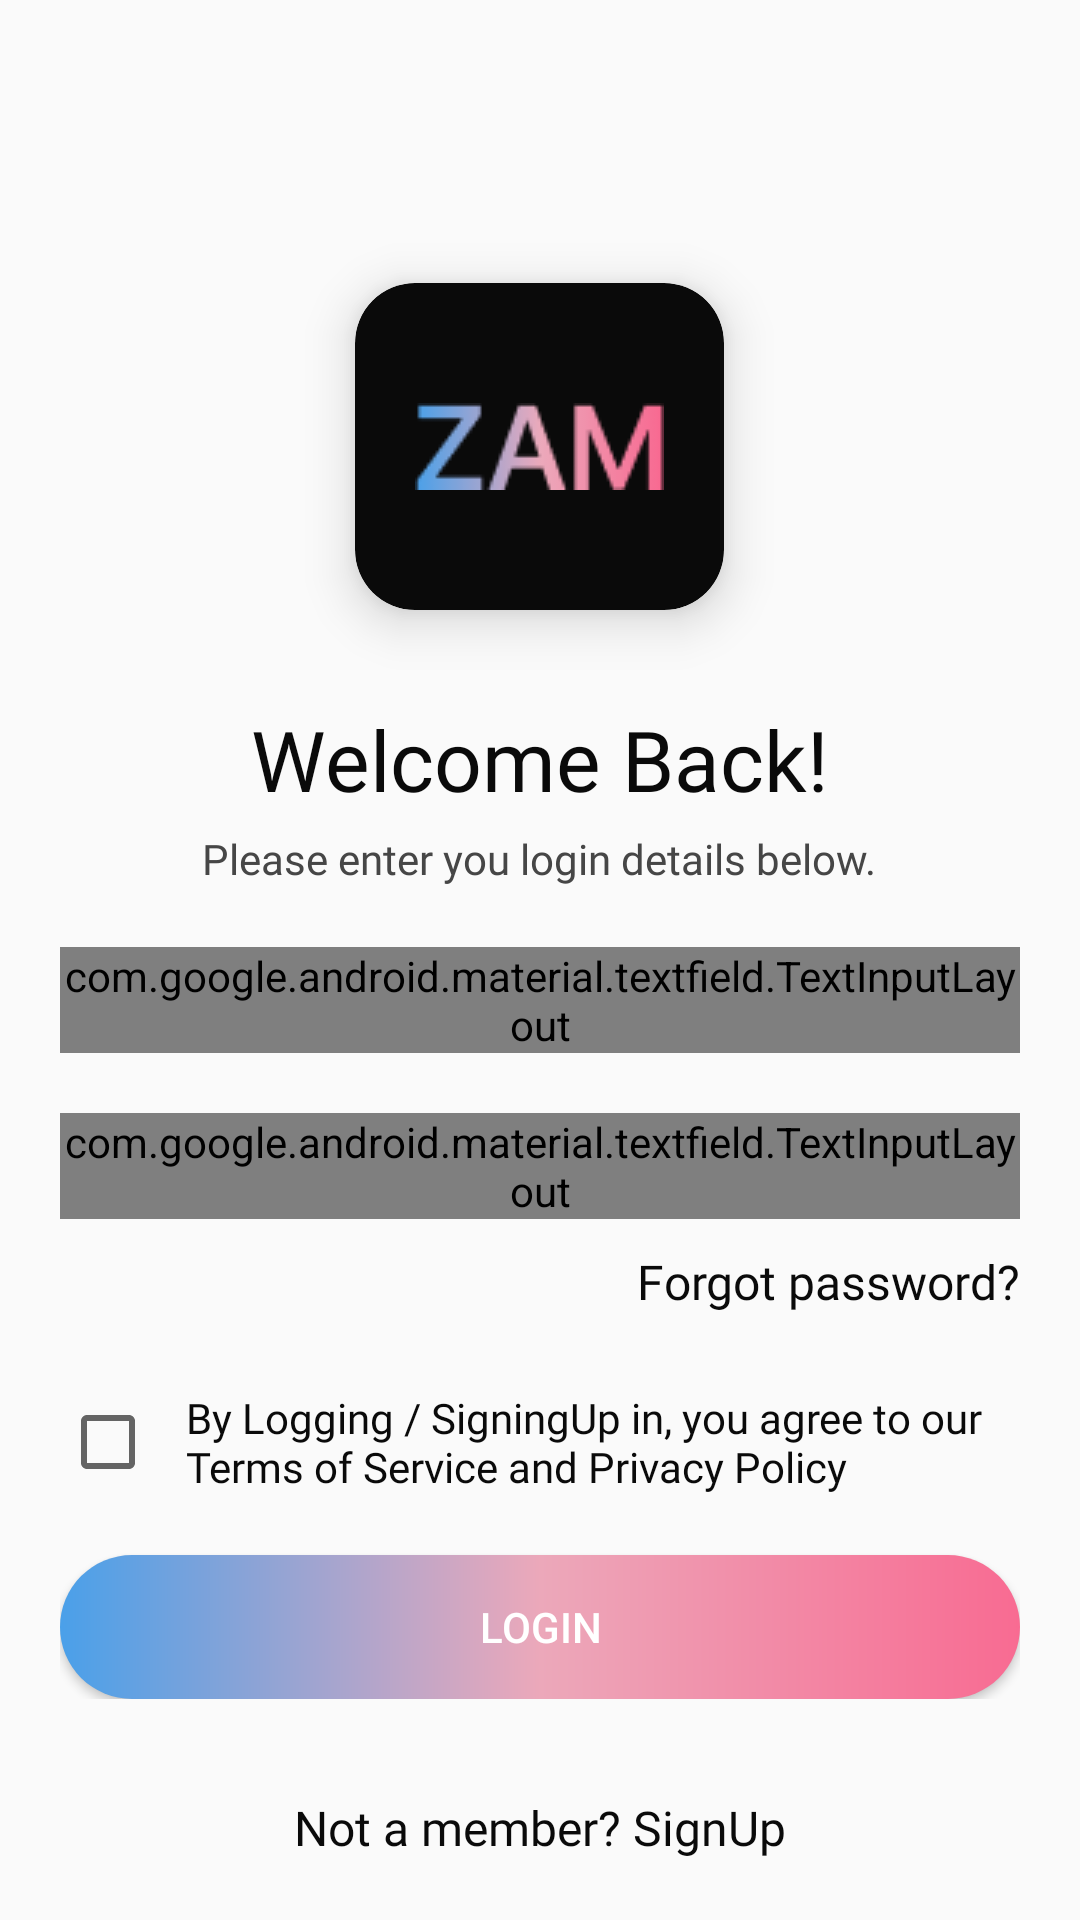

Produce the Android XML layout that renders to this screen, including the resource entries it uses.
<!-- AndroidManifest.xml: application theme Theme.Zamjob -->
<!-- res/layout/activity_login.xml -->
<?xml version="1.0" encoding="utf-8"?>
<RelativeLayout xmlns:android="http://schemas.android.com/apk/res/android"
    xmlns:app="http://schemas.android.com/apk/res-auto"
    xmlns:tools="http://schemas.android.com/tools"
    android:layout_width="match_parent"
    android:layout_height="match_parent"
    tools:context=".LoginActivity">

    <LinearLayout
        android:layout_width="match_parent"
        android:layout_height="wrap_content"
        android:layout_centerInParent="true"
        android:gravity="center_horizontal"
        android:orientation="vertical"
        android:padding="20dp">

        <androidx.cardview.widget.CardView
            android:layout_width="wrap_content"
            android:layout_height="wrap_content"
            app:cardBackgroundColor="@color/colorPrimary"
            app:cardCornerRadius="20dp"
            app:cardElevation="10dp"
            app:cardUseCompatPadding="true">

            <ImageView
                android:layout_width="wrap_content"
                android:layout_height="wrap_content"
                android:paddingStart="20dp"
                android:paddingTop="40dp"
                android:paddingEnd="20dp"
                android:paddingBottom="40dp"
                android:src="@drawable/zamlogo" />
        </androidx.cardview.widget.CardView>


        <TextView
            android:layout_width="wrap_content"
            android:layout_height="wrap_content"
            android:layout_marginTop="10dp"
            android:fontFamily="@font/sf_pr_semibold"
            android:text="Welcome Back!"
            android:textColor="@color/colorPrimary"
            android:textSize="28sp" />

        <TextView
            android:layout_width="wrap_content"
            android:layout_height="wrap_content"
            android:layout_marginTop="5dp"
            android:fontFamily="@font/sf_pro_regular"
            android:text="Please enter you login details below."
            android:textColor="@color/subtitle_color"
            android:textSize="14sp" />


        <com.google.android.material.textfield.TextInputLayout
            style="@style/Widget.MaterialComponents.TextInputLayout.OutlinedBox"
            android:layout_width="match_parent"
            android:layout_height="wrap_content"
            android:layout_marginTop="20dp"
            android:textColorHint="@color/subtitle_color"
            android:transitionName="phone_tran"
            app:boxStrokeColor="@color/white">

            <com.google.android.material.textfield.TextInputEditText
                android:id="@+id/etLoginEmail"
                android:layout_width="match_parent"
                android:layout_height="wrap_content"
                android:autofillHints="name"
                android:ellipsize="end"
                android:fontFamily="@font/sf_pro_regular"
                android:gravity="start"
                android:hint="Phone"
                android:imeOptions="actionNext"
                android:inputType="phone"
                android:maxLines="1"
                android:padding="15dp"
                android:singleLine="true"
                android:textColor="@color/black"
                android:textColorHint="#546E7A" />

        </com.google.android.material.textfield.TextInputLayout>

        <com.google.android.material.textfield.TextInputLayout
            style="@style/Widget.MaterialComponents.TextInputLayout.OutlinedBox"
            android:layout_width="match_parent"
            android:layout_height="wrap_content"
            android:layout_marginTop="20dp"
            android:textColorHint="@color/subtitle_color"
            android:transitionName="phone_tran"
            app:boxStrokeColor="@color/white">

            <com.google.android.material.textfield.TextInputEditText
                android:id="@+id/etLoginPass"
                android:layout_width="match_parent"
                android:layout_height="wrap_content"
                android:autofillHints="name"
                android:ellipsize="end"
                android:fontFamily="@font/sf_pro_regular"
                android:gravity="start"
                android:hint="Password"
                android:imeOptions="actionNext"
                android:inputType="textPassword"
                android:maxLines="1"
                android:padding="15dp"
                android:singleLine="true"
                android:text="password"
                android:textColor="@color/black"
                android:textColorHint="#546E7A" />

        </com.google.android.material.textfield.TextInputLayout>

        <TextView
            android:id="@+id/tvForgotPass"
            android:layout_width="wrap_content"
            android:layout_height="wrap_content"
            android:layout_gravity="end"
            android:layout_marginTop="10dp"
            android:fontFamily="@font/sf_pro_regular"
            android:text="Forgot password?"
            android:textColor="@color/colorPrimary"
            android:textSize="16sp" />


        <RelativeLayout
            android:layout_width="wrap_content"
            android:layout_height="wrap_content"
            android:layout_gravity="start"
            android:layout_marginTop="20dp">

            <CheckBox
                android:id="@+id/checkboxTc"
                android:layout_width="wrap_content"
                android:layout_height="wrap_content"
                android:layout_centerVertical="true" />

            <TextView
                android:layout_width="wrap_content"
                android:layout_height="wrap_content"
                android:layout_centerVertical="true"
                android:layout_gravity="end"
                android:layout_marginStart="10dp"
                android:layout_marginTop="10dp"
                android:layout_toEndOf="@+id/checkboxTc"
                android:fontFamily="@font/sf_pro_regular"
                android:text="By Logging / SigningUp in, you agree to our Terms of Service and Privacy Policy"
                android:textColor="@color/colorPrimary"
                android:textSize="14sp" />

        </RelativeLayout>

        <Button
            android:id="@+id/btnLogin"
            android:layout_width="match_parent"
            android:layout_height="wrap_content"
            android:layout_marginTop="15dp"
            android:background="@drawable/gradient_bg"
            android:text="Login"
            android:textColor="@color/white" />


    </LinearLayout>

    <TextView
        android:id="@+id/tvBtnSignup"
        android:layout_width="wrap_content"
        android:layout_height="wrap_content"
        android:layout_alignParentBottom="true"
        android:layout_centerHorizontal="true"
        android:layout_gravity="end"
        android:layout_marginStart="20dp"
        android:layout_marginTop="20dp"
        android:layout_marginEnd="20dp"
        android:layout_marginBottom="20dp"
        android:fontFamily="@font/sf_pro_regular"
        android:text="Not a member? SignUp"
        android:textColor="@color/colorPrimary"
        android:textSize="16sp" />
</RelativeLayout>
<!-- resources referenced by this layout -->
<resources>
  <color name="black">#FF000000</color>
  <color name="colorPrimary">#0A0A0A</color>
  <color name="subtitle_color">#464646</color>
  <color name="white">#FFFFFFFF</color>
  <!-- drawable gradient_bg (drawable) -->
  <?xml version="1.0" encoding="utf-8"?>
  <shape xmlns:android="http://schemas.android.com/apk/res/android">
  
      <gradient
          android:endColor="#F86B92"
          android:centerColor="#ECA8BA"
          android:startColor="#4AA0E9" />
  
      <corners android:radius="50dp"/>
  </shape>
  <!-- drawable zamlogo: png bitmap (drawable, 2001 bytes) -->
  <style name="Theme.Zamjob" parent="Theme.AppCompat.Light.NoActionBar">
          
          <item name="colorPrimary">@color/colorPrimary</item>
          <item name="colorPrimaryDark">@color/colorPrimaryDark</item>
          <item name="colorAccent">@color/colorAccent</item>
          
      </style>
  <color name="colorPrimaryDark" />
  <color name="colorAccent">#5DA1E3</color>
</resources>
